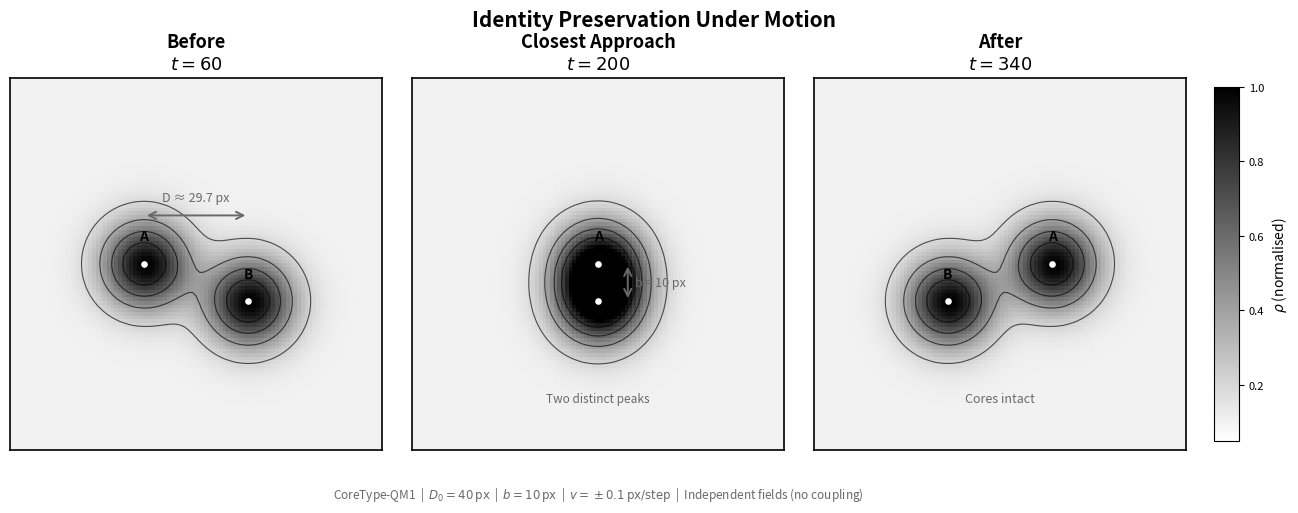

The matplotlib source for this figure:
import numpy as np
import matplotlib
matplotlib.use('Agg')
import matplotlib.pyplot as plt
import matplotlib.gridspec as gridspec

# ── parameters ────────────────────────────────────────────────────────────────
GRID     = 100
R_CORE   = 8.0
AMP      = 0.9
BG       = 0.10
P_MAX    = 1.0
SHIFT    = 0.1        # px per step
ROW_A    = 50.0
ROW_B    = 60.0       # b = 10 px
COL_A0   = 30.0
COL_B0   = 70.0

ri, ci = np.ogrid[0:GRID, 0:GRID]

def field_at(t):
    cA = COL_A0 + SHIFT * t
    cB = COL_B0 - SHIFT * t
    dA2 = (ri - ROW_A)**2 + (ci - cA)**2
    dB2 = (ri - ROW_B)**2 + (ci - cB)**2
    p = np.clip(
        BG + AMP * np.exp(-dA2 / (2.0 * R_CORE**2))
           + AMP * np.exp(-dB2 / (2.0 * R_CORE**2)),
        0.0, P_MAX
    )
    return p, cA, cB

# ── time points ───────────────────────────────────────────────────────────────
steps   = [60,    200,   340]
titles  = ["Before", "Closest Approach", "After"]
subtitles = ["$t = 60$", "$t = 200$", "$t = 340$"]

# ── figure ────────────────────────────────────────────────────────────────────
fig = plt.figure(figsize=(14, 5.2))
gs  = gridspec.GridSpec(1, 3, figure=fig, wspace=0.08, left=0.04, right=0.88,
                        top=0.84, bottom=0.12)

LEVELS   = [0.20, 0.40, 0.60, 0.80]
EXTENT   = [0, GRID, GRID, 0]

axes = []
ims  = []
for idx, (t, title, sub) in enumerate(zip(steps, titles, subtitles)):
    ax = fig.add_subplot(gs[0, idx])
    p, cA, cB = field_at(t)

    im = ax.imshow(p, cmap='gray_r', vmin=0.05, vmax=1.0,
                   origin='upper', extent=EXTENT, aspect='equal')
    ims.append(im)

    ax.contour(np.arange(GRID), np.arange(GRID), p,
               levels=LEVELS, colors='black', linewidths=0.8, alpha=0.65)

    # centroid dots
    ax.plot(cA, ROW_A, 'o', color='white', markersize=6,
            markeredgecolor='black', markeredgewidth=1.2, zorder=6)
    ax.plot(cB, ROW_B, 'o', color='white', markersize=6,
            markeredgecolor='black', markeredgewidth=1.2, zorder=6)

    # centroid labels
    ax.text(cA, ROW_A - 5.5, 'A', ha='center', va='bottom',
            fontsize=10, fontweight='bold', color='black', zorder=7)
    ax.text(cB, ROW_B - 5.5, 'B', ha='center', va='bottom',
            fontsize=10, fontweight='bold', color='black', zorder=7)

    # ── panel-specific annotations ─────────────────────────────────────────
    if idx == 0:
        # separation distance annotation
        sep = np.sqrt((cB - cA)**2 + (ROW_B - ROW_A)**2)
        mid_c = (cA + cB) / 2.0
        ax.annotate('', xy=(cB, 37), xytext=(cA, 37),
                    arrowprops=dict(arrowstyle='<->', color='dimgray',
                                    lw=1.4, mutation_scale=13))
        ax.text(mid_c, 34.0, f'D ≈ {sep:.1f} px',
                ha='center', va='bottom', fontsize=9, color='dimgray')

    if idx == 1:
        # vertical b-annotation between the two centroids (both at col≈50)
        x_ann = cA + 8.0   # slight right offset so arrow is visible
        ax.annotate('', xy=(x_ann, ROW_B), xytext=(x_ann, ROW_A),
                    arrowprops=dict(arrowstyle='<->', color='dimgray',
                                    lw=1.4, mutation_scale=13))
        ax.text(x_ann + 2.0, (ROW_A + ROW_B) / 2.0, 'b = 10 px',
                ha='left', va='center', fontsize=9, color='dimgray')
        # highlight that cores are distinct despite overlap region
        ax.text(50, 88, 'Two distinct peaks', ha='center', va='bottom',
                fontsize=8.5, color='dimgray', style='italic')

    if idx == 2:
        ax.text(50, 88, 'Cores intact', ha='center', va='bottom',
                fontsize=9, color='dimgray', style='italic')

    # panel title
    ax.set_title(f'{title}\n{sub}', fontsize=13, fontweight='bold', pad=6)

    ax.set_xticks([])
    ax.set_yticks([])
    for sp in ax.spines.values():
        sp.set_linewidth(1.2)
        sp.set_color('black')

    axes.append(ax)

# ── shared colorbar ───────────────────────────────────────────────────────────
cax  = fig.add_axes([0.90, 0.14, 0.018, 0.68])
cbar = fig.colorbar(ims[0], cax=cax)
cbar.set_label(r'$\rho$ (normalised)', fontsize=10)
cbar.ax.tick_params(labelsize=8)

# ── figure title & caption ────────────────────────────────────────────────────
fig.suptitle('Identity Preservation Under Motion',
             fontsize=15, fontweight='bold', y=0.97)

fig.text(0.46, 0.02,
         r'CoreType-QM1  |  $D_0 = 40\,\mathrm{px}$  |  $b = 10\,\mathrm{px}$'
         r'  |  $v = \pm0.1\,\mathrm{px/step}$  |  Independent fields (no coupling)',
         ha='center', va='bottom', fontsize=8.5, color='dimgray', style='italic')

# ── save ──────────────────────────────────────────────────────────────────────
out = r'C:\Users\allen\OneDrive\Desktop\identity_preservation_under_motion.png'
fig.savefig(out, dpi=150, bbox_inches='tight')
print(f'SUCCESS: saved to {out}')
